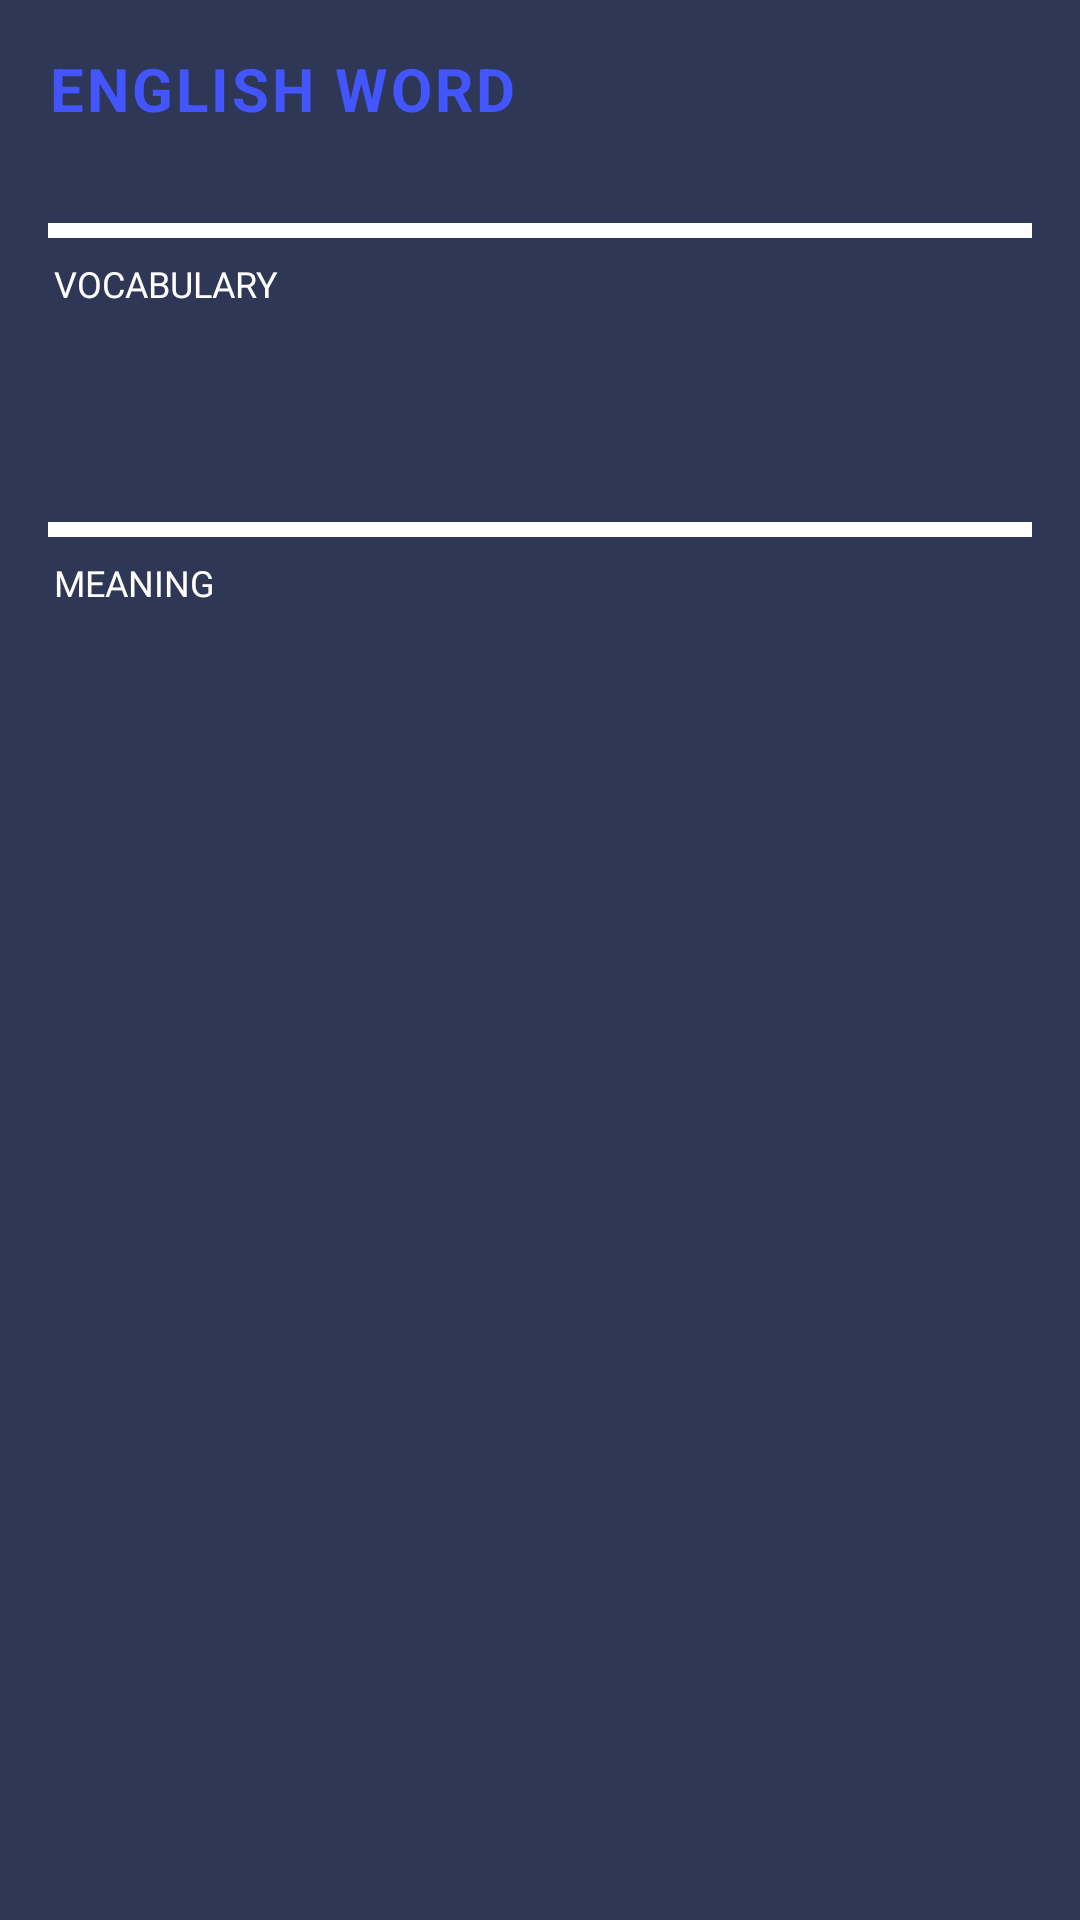

Android layout source for this screen:
<!-- AndroidManifest.xml: application theme Theme.Flashcard -->
<!-- res/layout/topic_item.xml -->
<?xml version="1.0" encoding="utf-8"?>
<LinearLayout xmlns:android="http://schemas.android.com/apk/res/android"
    android:layout_width="match_parent"
    android:layout_height="wrap_content"
    android:background="@color/secondary_color"
    android:orientation="vertical"
    android:padding="16dp">

    <LinearLayout
        android:orientation="horizontal"
        android:gravity="center_vertical"
        android:layout_width="match_parent"
        android:layout_height="wrap_content">

        <TextView
            android:textAllCaps="true"
            android:text="ENGLISH WORD"
            android:textColor="@color/primary_button_color"
            android:textSize="20sp"
            android:textStyle="bold"
            android:letterSpacing="0.05"
            android:layout_width="0dp"
            android:layout_weight="1"
            android:layout_height="wrap_content"/>

        <ImageButton
            android:layout_height="wrap_content"
            android:layout_width="wrap_content"
            android:id="@+id/removeVocabularyBtn"
            android:background="@android:color/transparent"
            android:src="@drawable/baseline_delete_24"/>

    </LinearLayout>

    <EditText
        android:id="@+id/editTextVocabulary"
        android:layout_width="match_parent"
        android:layout_height="wrap_content"
        android:textColor="@color/tertiary_text_color"
        android:background="@drawable/custom_edit_text"/>

    <TextView
        android:layout_width="wrap_content"
        android:layout_height="wrap_content"
        android:layout_marginStart="2dp"
        android:layout_marginTop="6dp"
        android:layout_marginEnd="16dp"
        android:fontFamily="@font/bevietnampro_semi_bold"
        android:text="VOCABULARY"
        android:textColor="@color/primary_text_color"
        android:textSize="12sp" />

    <EditText
        android:id="@+id/editTextMeaning"
        android:layout_width="match_parent"
        android:layout_height="wrap_content"
        android:layout_marginTop="40dp"
        android:textColor="@color/tertiary_text_color"
        android:background="@drawable/custom_edit_text"/>

    <TextView
        android:layout_width="wrap_content"
        android:layout_height="wrap_content"
        android:layout_marginStart="2dp"
        android:layout_marginTop="6dp"
        android:layout_marginEnd="16dp"
        android:fontFamily="@font/bevietnampro_semi_bold"
        android:text="MEANING"
        android:textColor="@color/primary_text_color"
        android:textSize="12sp" />

</LinearLayout>
<!-- resources referenced by this layout -->
<resources>
  <color name="primary_button_color">#4255FF</color>
  <color name="primary_text_color">#ffffff</color>
  <color name="secondary_color">#2E3756</color>
  <color name="tertiary_text_color">#B1BBFF</color>
  <!-- drawable custom_edit_text: vector/xml drawable (drawable, 2322 chars, omitted) -->
  <style name="Theme.Flashcard" parent="Theme.MaterialComponents.DayNight.NoActionBar.Bridge">
          
          <item name="colorPrimary">@color/primary_text_color</item>
          <item name="colorPrimaryVariant">@color/purple_700</item>
          <item name="colorAccent">@color/white</item>
          
          <item name="colorSecondary">@color/teal_200</item>
          <item name="colorSecondaryVariant">@color/teal_700</item>
          <item name="colorOnSecondary">@color/default_item</item>
          
          <item name="android:statusBarColor">?attr/colorPrimaryVariant</item>
          <item name="colorSurface">@color/secondary_indicator</item>
          
      </style>
  <color name="purple_700">#FF3700B3</color>
  <color name="white">#FFFFFFFF</color>
  <color name="teal_200">#FF03DAC5</color>
  <color name="teal_700">#FF018786</color>
  <color name="default_item">#5F5E80</color>
  <color name="secondary_indicator">#DCDFE9</color>
</resources>
